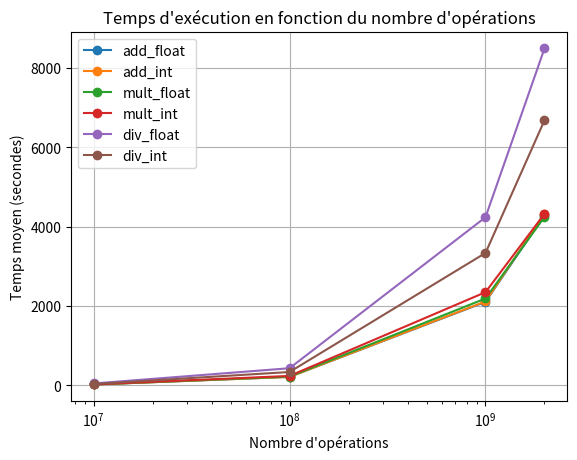

Write the Python code that produced this figure.
import matplotlib.pyplot as plt

# Les valeurs de numOperations que vous avez testées
numOperationsValues = [1e7, 1e8, 1e9, 2e9]

# Les temps d'exécution correspondants que vous avez collectés
executionTimes_add_float = [20, 212, 2104, 4293]  # Remplacez ces valeurs par les temps réels que vous avez mesurés
executionTimes_add_int = [20, 211, 2114, 4324]

executionTimes_mult_float = [20, 219, 2189, 4245]  # Remplacez ces valeurs par les temps réels que vous avez mesurés
executionTimes_mult_int = [22, 236, 2348, 4324]

executionTimes_div_float = [46, 430, 4238, 8494]  # Remplacez ces valeurs par les temps réels que vous avez mesurés
executionTimes_div_int = [32, 335, 3337, 6682]


# Tracer le graphique
plt.plot(numOperationsValues, executionTimes_add_float, marker='o', label='add_float')
plt.plot(numOperationsValues, executionTimes_add_int, marker='o', label='add_int')

plt.plot(numOperationsValues, executionTimes_mult_float, marker='o', label='mult_float')
plt.plot(numOperationsValues, executionTimes_mult_int, marker='o', label='mult_int')

plt.plot(numOperationsValues, executionTimes_div_float, marker='o', label='div_float')
plt.plot(numOperationsValues, executionTimes_div_int, marker='o', label='div_int')

plt.title('Temps d\'exécution en fonction du nombre d\'opérations')
plt.xlabel('Nombre d\'opérations')
plt.ylabel('Temps moyen (secondes)')
plt.xscale('log')
plt.grid()
plt.legend()
plt.show()